Run: headless pygame with SDL's dummy video driver; simulated clock (each Clock.tick advances the game by its frame time, no real sleeping); random seed 0; keys injected as events and as key.get_pressed() state; no mouse input.
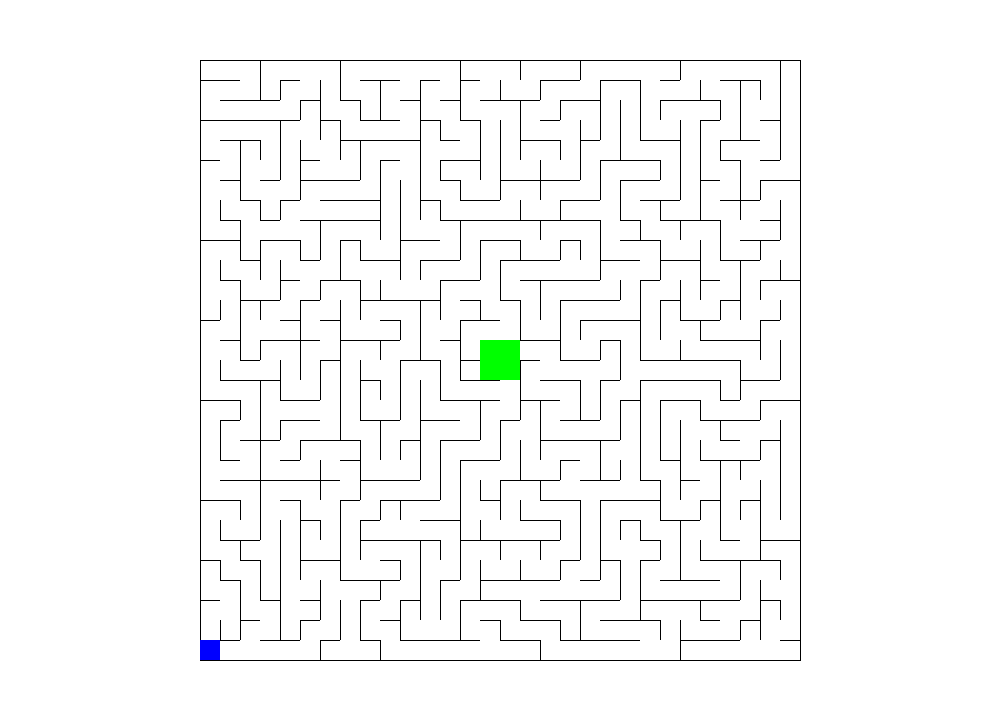
Frame 1 of 4 · flips 1–60 · no input
Frame 2 of 4 · flips 61–180 · tapped SPACE, RETURN · held RIGHT (→), D · screen unchanged from frame 1, image omitted
Frame 3 of 4 · flips 181–300 · held DOWN (↓), S · screen unchanged from frame 2, image omitted
Frame 4 of 4 · flips 301–420 · held LEFT (←), A, UP (↑), W · screen unchanged from frame 3, image omitted

The pygame program that drew these frames:

import pygame
import random

# Definición de colores
WHITE = (255, 255, 255)
BLACK = (0, 0, 0)
BLUE = (0, 0, 255)  # Color para la entrada (inicio)
GREEN = (0, 255, 0)  # Color para la salida

# Dimensiones del laberinto
LABYRINTH_WIDTH, LABYRINTH_HEIGHT = 30, 30

# Tamaño de cada celda del laberinto
CELL_SIZE = 20

# Tamaño de la ventana
WINDOW_WIDTH, WINDOW_HEIGHT = 1000, 720  # Ajustando el ancho de la ventana

# Posición del laberinto centrado en la ventana
LABYRINTH_X = (WINDOW_WIDTH - LABYRINTH_WIDTH * CELL_SIZE) // 2
LABYRINTH_Y = (WINDOW_HEIGHT - LABYRINTH_HEIGHT * CELL_SIZE) // 2

# Inicialización de Pygame
pygame.init()
WIN = pygame.display.set_mode((WINDOW_WIDTH, WINDOW_HEIGHT))
pygame.display.set_caption("Laberinto")

# Clase que representa una celda en el laberinto
class Cell:
    def __init__(self, row, col):
        self.row = row
        self.col = col
        self.x = LABYRINTH_X + col * CELL_SIZE
        self.y = LABYRINTH_Y + row * CELL_SIZE
        self.walls = {"top": True, "right": True, "bottom": True, "left": True}
        self.visited = False

    @property
    def top_left(self):
        return (self.x, self.y)

    @property
    def top_right(self):
        return (self.x + CELL_SIZE, self.y)

    @property
    def bottom_left(self):
        return (self.x, self.y + CELL_SIZE)

    @property
    def bottom_right(self):
        return (self.x + CELL_SIZE, self.y + CELL_SIZE)

    def remove_wall(self, other):
        if self.row == other.row:
            if self.col - other.col == 1:
                self.walls["left"] = False
                other.walls["right"] = False
            elif self.col - other.col == -1:
                self.walls["right"] = False
                other.walls["left"] = False
        elif self.col == other.col:
            if self.row - other.row == 1:
                self.walls["top"] = False
                other.walls["bottom"] = False
            elif self.row - other.row == -1:
                self.walls["bottom"] = False
                other.walls["top"] = False

    def get_neighbors(self, grid):
        neighbors = []
        if self.row > 0:
            neighbors.append(grid[self.row - 1][self.col])
        if self.row < LABYRINTH_HEIGHT - 1:
            neighbors.append(grid[self.row + 1][self.col])
        if self.col > 0:
            neighbors.append(grid[self.row][self.col - 1])
        if self.col < LABYRINTH_WIDTH - 1:
            neighbors.append(grid[self.row][self.col + 1])
        return neighbors

# Función para dibujar el laberinto
def draw_maze(grid):
    WIN.fill(WHITE)
    for row in grid:
        for cell in row:
            if cell.visited:
                pygame.draw.rect(WIN, WHITE, (cell.x, cell.y, CELL_SIZE, CELL_SIZE))
                if cell.walls["top"]:
                    pygame.draw.line(WIN, BLACK, cell.top_left, cell.top_right)
                if cell.walls["right"]:
                    pygame.draw.line(WIN, BLACK, cell.top_right, cell.bottom_right)
                if cell.walls["bottom"]:
                    pygame.draw.line(WIN, BLACK, cell.bottom_left, cell.bottom_right)
                if cell.walls["left"]:
                    pygame.draw.line(WIN, BLACK, cell.top_left, cell.bottom_left)

# Función para generar el laberinto utilizando Recursive Backtracking
def generate_maze(grid, current_cell):
    current_cell.visited = True

    # Obtener las celdas vecinas no visitadas
    neighbors = [cell for cell in current_cell.get_neighbors(grid) if not cell.visited]

    # Si hay celdas vecinas no visitadas
    while neighbors:
        next_cell = random.choice(neighbors)
        current_cell.remove_wall(next_cell)
        generate_maze(grid, next_cell)
        neighbors = [cell for cell in current_cell.get_neighbors(grid) if not cell.visited]

# Función principal
def main():
    grid = [[Cell(row, col) for col in range(LABYRINTH_WIDTH)] for row in range(LABYRINTH_HEIGHT)]
    current_cell = grid[0][0]
    generate_maze(grid, current_cell)

    # Establecer la entrada (inicio) en la esquina inferior izquierda
    start_cell = grid[LABYRINTH_HEIGHT - 1][0]
    start_cell.visited = True

    # Establecer la salida en las 4 celdas del medio del laberinto
    exit_cells = [grid[LABYRINTH_HEIGHT // 2][LABYRINTH_WIDTH // 2 - 1],
                  grid[LABYRINTH_HEIGHT // 2][LABYRINTH_WIDTH // 2],
                  grid[LABYRINTH_HEIGHT // 2 - 1][LABYRINTH_WIDTH // 2 - 1],
                  grid[LABYRINTH_HEIGHT // 2 - 1][LABYRINTH_WIDTH // 2]]
    for cell in exit_cells:
        cell.walls = {"top": False, "right": False, "bottom": False, "left": False}

    running = True
    while running:
        for event in pygame.event.get():
            if event.type == pygame.QUIT:
                running = False

        draw_maze(grid)

        # Dibujar la entrada (inicio) en azul y la salida en verde
        pygame.draw.rect(WIN, BLUE, (start_cell.x, start_cell.y, CELL_SIZE, CELL_SIZE))
        for cell in exit_cells:
            pygame.draw.rect(WIN, GREEN, (cell.x, cell.y, CELL_SIZE, CELL_SIZE))

        pygame.display.update()

    pygame.quit()

if __name__ == "__main__":
    main()
